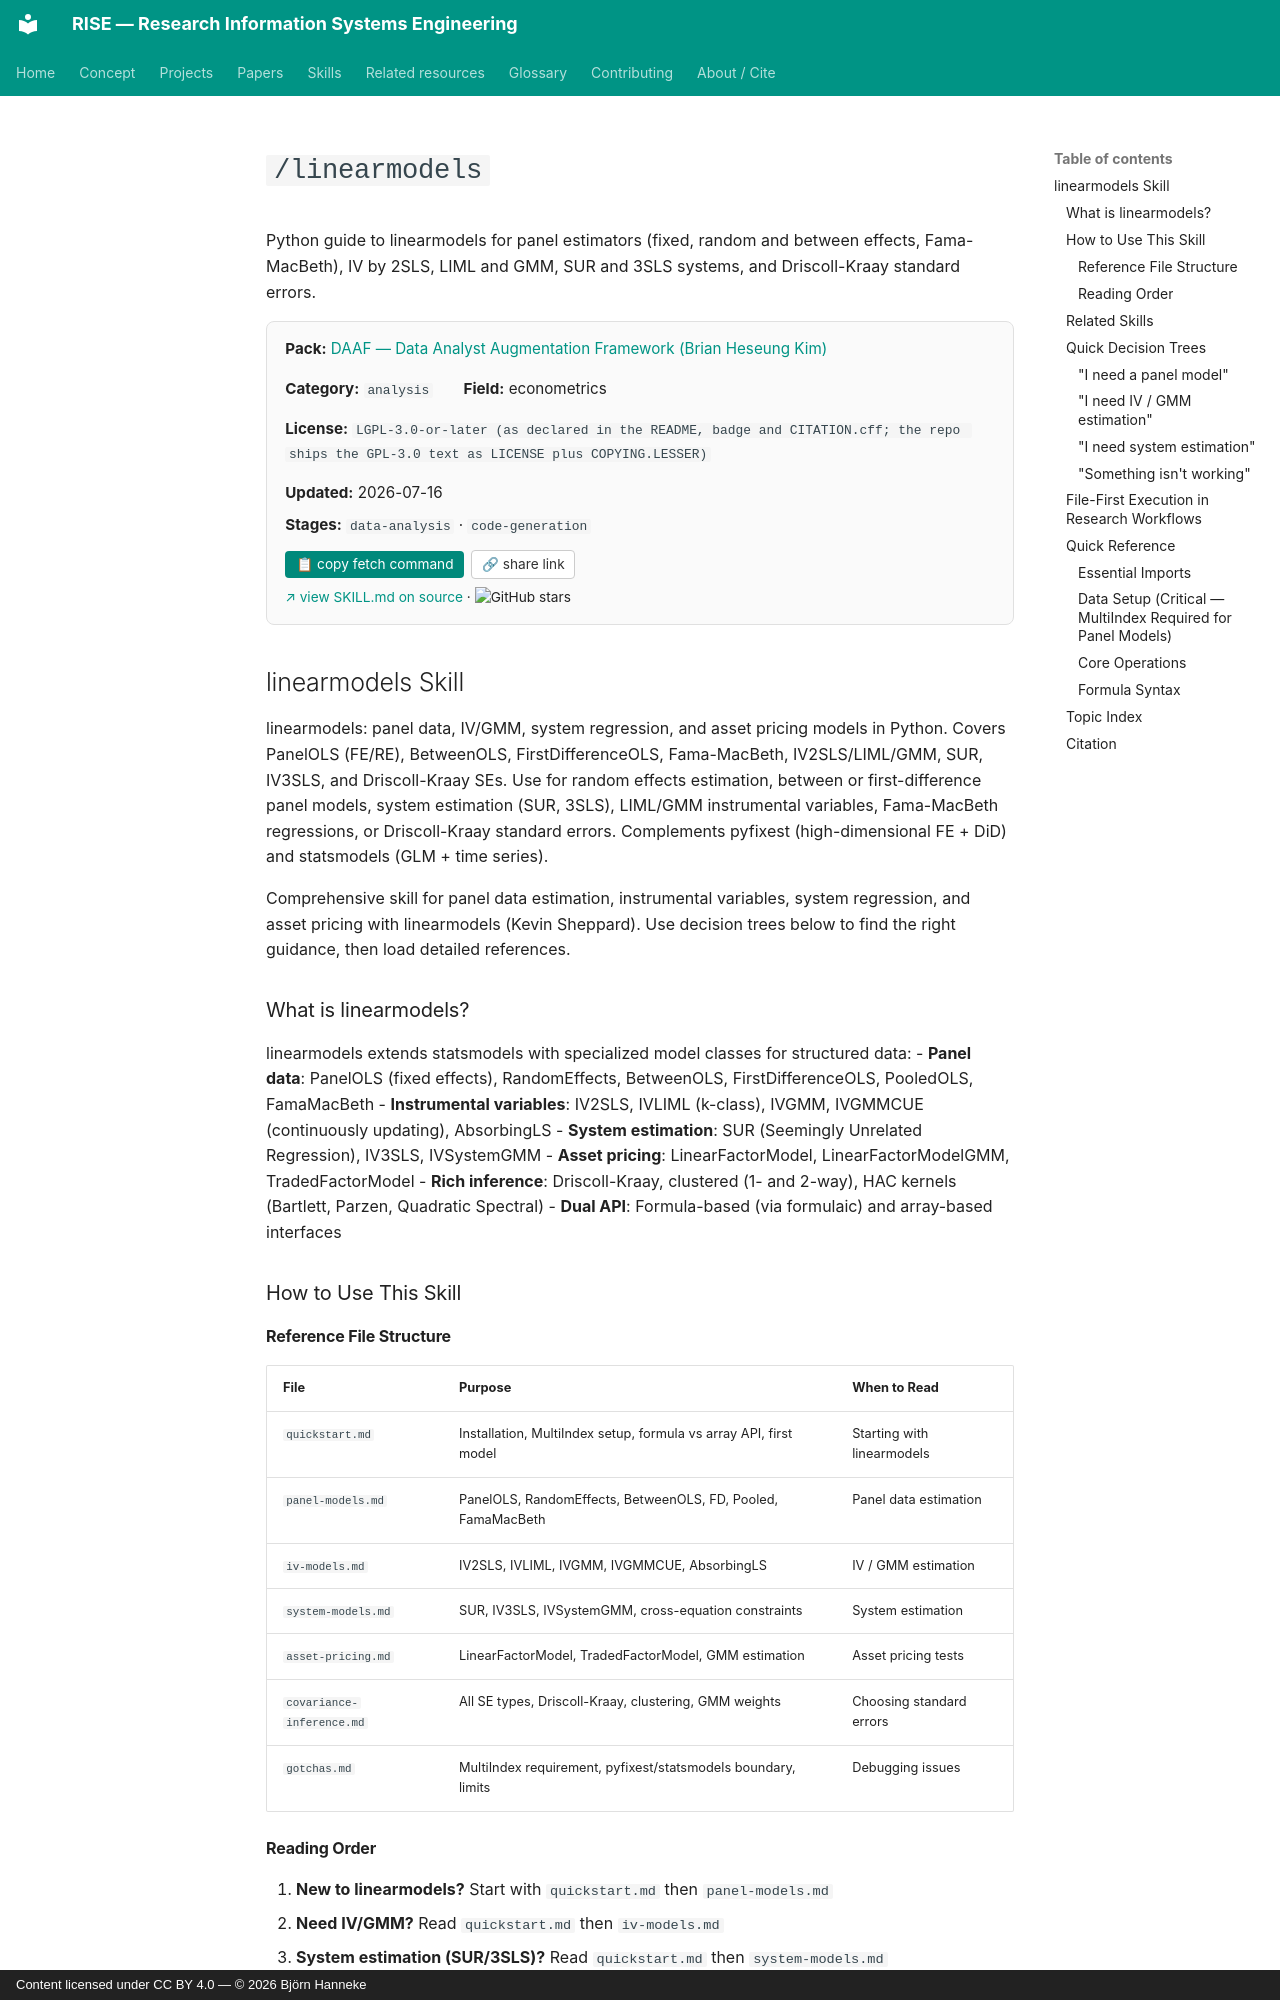

repository: bhanneke/RISE · page: skills/daaf/linearmodels/index.html · generator: mkdocs · copyright: Content licensed under CC BY 4.0 — © 2026 Björn Hanneke

<!-- DO NOT EDIT — auto-copied from skills/daaf/details/linearmodels.md -->

# `/linearmodels`

Python guide to linearmodels for panel estimators (fixed, random and between effects, Fama-MacBeth), IV by 2SLS, LIML and GMM, SUR and 3SLS systems, and Driscoll-Kraay standard errors.

<div class="skill-card" style="background:#fafafa; border:1px solid #e0e0e0; border-radius:8px; padding:1em 1.2em; margin:1em 0 1.5em; font-size:0.95em;"><div style="display:flex; flex-wrap:wrap; gap:1em 2em; align-items:baseline;"><div><b>Pack:</b> <a href="../daaf/">DAAF — Data Analyst Augmentation Framework (Brian Heseung Kim)</a></div><div><b>Category:</b> <code>analysis</code></div><div><b>Field:</b> econometrics</div><div><b>License:</b> <code>LGPL-3.0-or-later (as declared in the README, badge and CITATION.cff; the repo ships the GPL-3.0 text as LICENSE plus COPYING.LESSER)</code></div><div><b>Updated:</b> 2026-07-16</div></div><div style="margin-top:0.5em;"><b>Stages:</b> <code>data-analysis</code> · <code>code-generation</code></div><div style="margin-top:0.8em;"><button onclick="navigator.clipboard.writeText(`gh api repos/DAAF-Contribution-Community/daaf/contents/.claude/skills/linearmodels/SKILL.md --jq .content | base64 -d`); this.textContent=&apos;&#x2713; copied&apos;;" style="background:#00897b; color:white; border:none; padding:0.4em 0.8em; border-radius:4px; cursor:pointer; font-size:0.9em; margin-right:0.5em;">&#128203; copy fetch command</button><button onclick="navigator.clipboard.writeText(&apos;https://bhanneke.github.io/RISE/skills/daaf/linearmodels/&apos;); this.textContent=&apos;&#x2713; copied&apos;;" style="background:#fff; color:#333; border:1px solid #ccc; padding:0.4em 0.7em; border-radius:4px; cursor:pointer; font-size:0.9em;">&#128279; share link</button></div><div style="margin-top:0.6em; font-size:0.9em;"><a href="https://github.com/DAAF-Contribution-Community/daaf/blob/main/.claude/skills/linearmodels/SKILL.md" target="_blank" rel="noopener">&#8599; view SKILL.md on source</a> &middot; <img src="https://img.shields.io/github/stars/DAAF-Contribution-Community/daaf?style=flat" alt="GitHub stars" style="vertical-align:middle;"></div></div>

## linearmodels Skill

linearmodels: panel data, IV/GMM, system regression, and asset pricing models in Python. Covers PanelOLS (FE/RE), BetweenOLS, FirstDifferenceOLS, Fama-MacBeth, IV2SLS/LIML/GMM, SUR, IV3SLS, and Driscoll-Kraay SEs. Use for random effects estimation, between or first-difference panel models, system estimation (SUR, 3SLS), LIML/GMM instrumental variables, Fama-MacBeth regressions, or Driscoll-Kraay standard errors. Complements pyfixest (high-dimensional FE + DiD) and statsmodels (GLM + time series).

Comprehensive skill for panel data estimation, instrumental variables, system regression, and asset pricing with linearmodels (Kevin Sheppard). Use decision trees below to find the right guidance, then load detailed references.
